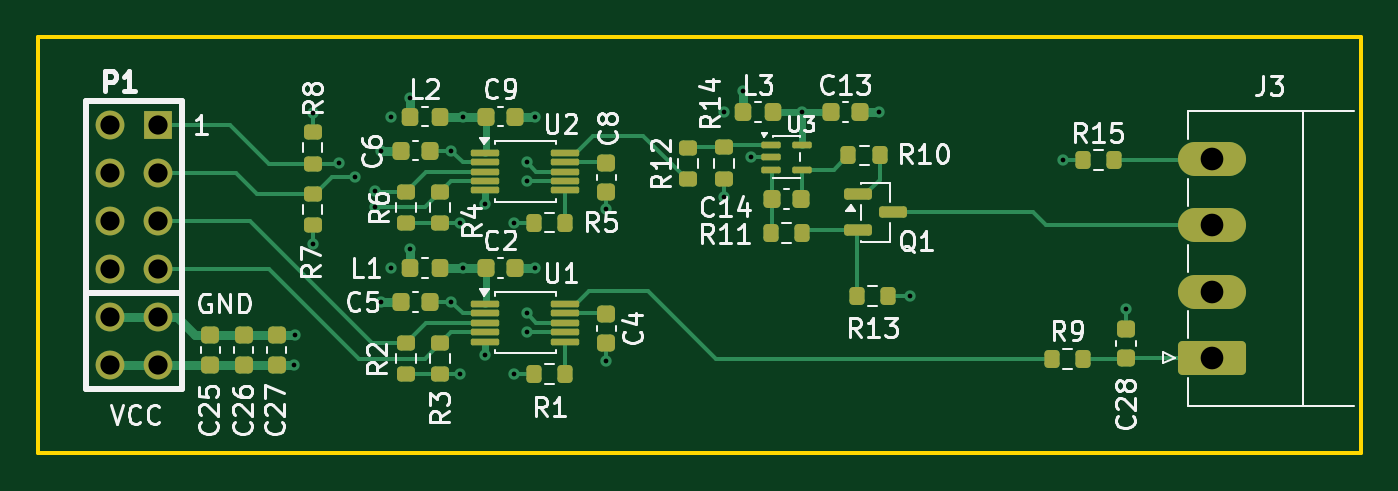
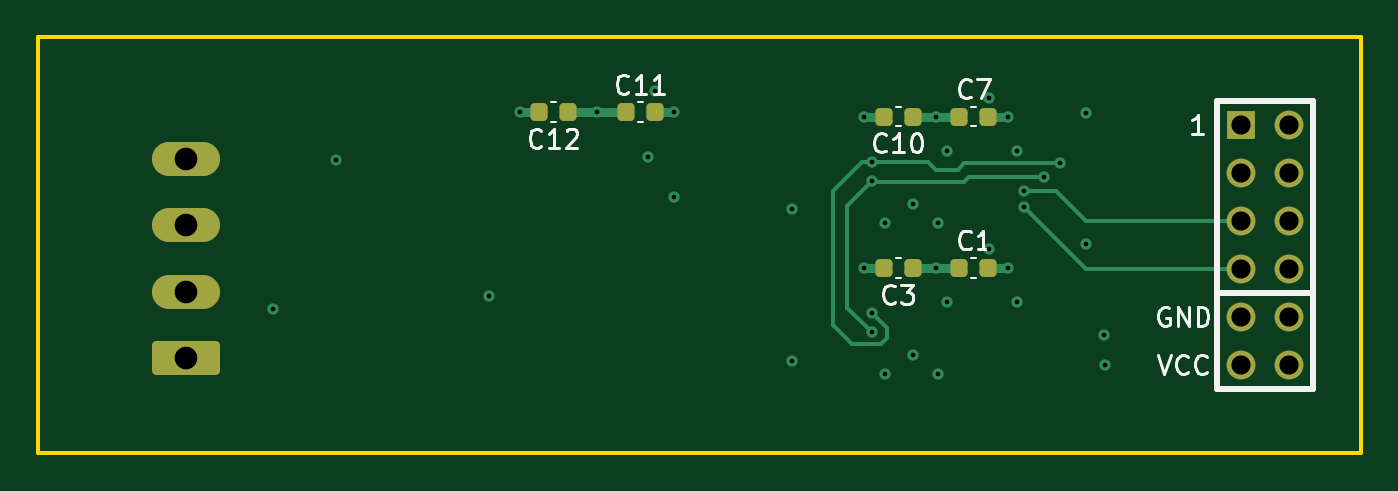
Circuit board: 13 layer files. Board 70.0 x 22.0 mm.
- bottom_copper: DAC_ISINK_PMOD_Board_V1-B_Cu.gbr (6795 bytes)
- bottom_mask: DAC_ISINK_PMOD_Board_V1-B_Mask.gbr (2288 bytes)
- paste: DAC_ISINK_PMOD_Board_V1-B_Paste.gbr (1647 bytes)
- bottom_silk: DAC_ISINK_PMOD_Board_V1-B_Silkscreen.gbr (13082 bytes)
- outline: DAC_ISINK_PMOD_Board_V1-Edge_Cuts.gbr (622 bytes)
- top_copper: DAC_ISINK_PMOD_Board_V1-F_Cu.gbr (18346 bytes)
- top_mask: DAC_ISINK_PMOD_Board_V1-F_Mask.gbr (5775 bytes)
- paste: DAC_ISINK_PMOD_Board_V1-F_Paste.gbr (5134 bytes)
- top_silk: DAC_ISINK_PMOD_Board_V1-F_Silkscreen.gbr (58599 bytes)
- inner_copper: DAC_ISINK_PMOD_Board_V1-In1_Cu.gbr (56625 bytes)
- inner_copper: DAC_ISINK_PMOD_Board_V1-In2_Cu.gbr (63287 bytes)
- drill: DAC_ISINK_PMOD_Board_V1-NPTH.drl (264 bytes)
- drill: DAC_ISINK_PMOD_Board_V1-PTH.drl (1281 bytes)

=== bottom_copper: DAC_ISINK_PMOD_Board_V1-B_Cu.gbr (6795 bytes, source omitted) ===
=== bottom_mask: DAC_ISINK_PMOD_Board_V1-B_Mask.gbr (2288 bytes, source withheld) ===
=== paste: DAC_ISINK_PMOD_Board_V1-B_Paste.gbr (1647 bytes, source withheld) ===
=== bottom_silk: DAC_ISINK_PMOD_Board_V1-B_Silkscreen.gbr (13082 bytes, source omitted) ===
=== outline: DAC_ISINK_PMOD_Board_V1-Edge_Cuts.gbr ===
%TF.GenerationSoftware,KiCad,Pcbnew,10.0.6*%
%TF.CreationDate,2026-10-19T15:57:57+01:00*%
%TF.ProjectId,DAC_ISINK_PMOD_Board_V1,4441435f-4953-4494-9e4b-5f504d4f445f,rev?*%
%TF.SameCoordinates,Original*%
%TF.FileFunction,Profile,NP*%
%FSLAX46Y46*%
G04 Gerber Fmt 4.6, Leading zero omitted, Abs format (unit mm)*
G04 Created by KiCad (PCBNEW 10.0.6) date 2026-10-19 15:57:57*
%MOMM*%
%LPD*%
G01*
G04 APERTURE LIST*
%TA.AperFunction,Profile*%
%ADD10C,0.200000*%
%TD*%
G04 APERTURE END LIST*
D10*
X94920000Y-89000000D02*
X164920000Y-89000000D01*
X164920000Y-111000000D01*
X94920000Y-111000000D01*
X94920000Y-89000000D01*
M02*

=== top_copper: DAC_ISINK_PMOD_Board_V1-F_Cu.gbr (18346 bytes, source omitted) ===
=== top_mask: DAC_ISINK_PMOD_Board_V1-F_Mask.gbr ===
%TF.GenerationSoftware,KiCad,Pcbnew,10.0.6*%
%TF.CreationDate,2026-10-19T15:57:57+01:00*%
%TF.ProjectId,DAC_ISINK_PMOD_Board_V1,4441435f-4953-4494-9e4b-5f504d4f445f,rev?*%
%TF.SameCoordinates,Original*%
%TF.FileFunction,Soldermask,Top*%
%TF.FilePolarity,Negative*%
%FSLAX46Y46*%
G04 Gerber Fmt 4.6, Leading zero omitted, Abs format (unit mm)*
G04 Created by KiCad (PCBNEW 10.0.6) date 2026-10-19 15:57:57*
%MOMM*%
%LPD*%
G01*
G04 APERTURE LIST*
G04 Aperture macros list*
%AMRoundRect*
0 Rectangle with rounded corners*
0 $1 Rounding radius*
0 $2 $3 $4 $5 $6 $7 $8 $9 X,Y pos of 4 corners*
0 Add a 4 corners polygon primitive as box body*
4,1,4,$2,$3,$4,$5,$6,$7,$8,$9,$2,$3,0*
0 Add four circle primitives for the rounded corners*
1,1,$1+$1,$2,$3*
1,1,$1+$1,$4,$5*
1,1,$1+$1,$6,$7*
1,1,$1+$1,$8,$9*
0 Add four rect primitives between the rounded corners*
20,1,$1+$1,$2,$3,$4,$5,0*
20,1,$1+$1,$4,$5,$6,$7,0*
20,1,$1+$1,$6,$7,$8,$9,0*
20,1,$1+$1,$8,$9,$2,$3,0*%
G04 Aperture macros list end*
%ADD10RoundRect,0.225000X0.225000X0.250000X-0.225000X0.250000X-0.225000X-0.250000X0.225000X-0.250000X0*%
%ADD11RoundRect,0.250000X1.550000X-0.650000X1.550000X0.650000X-1.550000X0.650000X-1.550000X-0.650000X0*%
%ADD12O,3.600000X1.800000*%
%ADD13RoundRect,0.225000X-0.250000X0.225000X-0.250000X-0.225000X0.250000X-0.225000X0.250000X0.225000X0*%
%ADD14RoundRect,0.200000X-0.275000X0.200000X-0.275000X-0.200000X0.275000X-0.200000X0.275000X0.200000X0*%
%ADD15RoundRect,0.200000X0.275000X-0.200000X0.275000X0.200000X-0.275000X0.200000X-0.275000X-0.200000X0*%
%ADD16RoundRect,0.218750X-0.218750X-0.256250X0.218750X-0.256250X0.218750X0.256250X-0.218750X0.256250X0*%
%ADD17RoundRect,0.150000X-0.587500X-0.150000X0.587500X-0.150000X0.587500X0.150000X-0.587500X0.150000X0*%
%ADD18RoundRect,0.200000X-0.200000X-0.275000X0.200000X-0.275000X0.200000X0.275000X-0.200000X0.275000X0*%
%ADD19RoundRect,0.225000X0.250000X-0.225000X0.250000X0.225000X-0.250000X0.225000X-0.250000X-0.225000X0*%
%ADD20RoundRect,0.087500X-0.662500X-0.087500X0.662500X-0.087500X0.662500X0.087500X-0.662500X0.087500X0*%
%ADD21RoundRect,0.225000X-0.225000X-0.250000X0.225000X-0.250000X0.225000X0.250000X-0.225000X0.250000X0*%
%ADD22R,1.524000X1.524000*%
%ADD23C,1.524000*%
%ADD24RoundRect,0.087500X-0.425000X-0.087500X0.425000X-0.087500X0.425000X0.087500X-0.425000X0.087500X0*%
G04 APERTURE END LIST*
D10*
%TO.C,C6*%
X115675000Y-95000000D03*
X114125000Y-95000000D03*
%TD*%
D11*
%TO.C,J3*%
X157067500Y-105950000D03*
D12*
X157067500Y-102450000D03*
X157067500Y-98950000D03*
X157067500Y-95450000D03*
%TD*%
D13*
%TO.C,C4*%
X125000000Y-103625000D03*
X125000000Y-105175000D03*
%TD*%
D14*
%TO.C,R14*%
X131237500Y-94825000D03*
X131237500Y-96475000D03*
%TD*%
D15*
%TO.C,R7*%
X109450000Y-98950000D03*
X109450000Y-97300000D03*
%TD*%
D16*
%TO.C,L3*%
X132250000Y-92950000D03*
X133825000Y-92950000D03*
%TD*%
D10*
%TO.C,C14*%
X135312500Y-97550000D03*
X133762500Y-97550000D03*
%TD*%
D17*
%TO.C,Q1*%
X138300000Y-97300000D03*
X138300000Y-99200000D03*
X140175000Y-98250000D03*
%TD*%
D18*
%TO.C,R5*%
X121175000Y-98800000D03*
X122825000Y-98800000D03*
%TD*%
%TO.C,R15*%
X150200000Y-95500000D03*
X151850000Y-95500000D03*
%TD*%
%TO.C,R1*%
X121175000Y-106800000D03*
X122825000Y-106800000D03*
%TD*%
%TO.C,R9*%
X148575000Y-106000000D03*
X150225000Y-106000000D03*
%TD*%
D13*
%TO.C,C8*%
X125000000Y-95625000D03*
X125000000Y-97175000D03*
%TD*%
D19*
%TO.C,C25*%
X104050000Y-106325000D03*
X104050000Y-104775000D03*
%TD*%
D16*
%TO.C,L2*%
X114612500Y-93200000D03*
X116187500Y-93200000D03*
%TD*%
%TO.C,L1*%
X114612500Y-101200000D03*
X116187500Y-101200000D03*
%TD*%
D14*
%TO.C,R8*%
X109450000Y-94025000D03*
X109450000Y-95675000D03*
%TD*%
D20*
%TO.C,U1*%
X118600000Y-103100000D03*
X118600000Y-103600000D03*
X118600000Y-104100000D03*
X118600000Y-104600000D03*
X118600000Y-105100000D03*
X122800000Y-105100000D03*
X122800000Y-104600000D03*
X122800000Y-104100000D03*
X122800000Y-103600000D03*
X122800000Y-103100000D03*
%TD*%
D15*
%TO.C,R6*%
X114400000Y-98825000D03*
X114400000Y-97175000D03*
%TD*%
%TO.C,R2*%
X114400000Y-106825000D03*
X114400000Y-105175000D03*
%TD*%
D21*
%TO.C,C2*%
X118625000Y-101200000D03*
X120175000Y-101200000D03*
%TD*%
D15*
%TO.C,R3*%
X116210000Y-106825000D03*
X116210000Y-105175000D03*
%TD*%
D18*
%TO.C,R13*%
X138275000Y-102700000D03*
X139925000Y-102700000D03*
%TD*%
D15*
%TO.C,R12*%
X129337500Y-96500000D03*
X129337500Y-94850000D03*
%TD*%
D18*
%TO.C,R11*%
X133712500Y-99350000D03*
X135362500Y-99350000D03*
%TD*%
D21*
%TO.C,C9*%
X118625000Y-93200000D03*
X120175000Y-93200000D03*
%TD*%
D18*
%TO.C,R10*%
X137812500Y-95250000D03*
X139462500Y-95250000D03*
%TD*%
D20*
%TO.C,U2*%
X118600000Y-95100000D03*
X118600000Y-95600000D03*
X118600000Y-96100000D03*
X118600000Y-96600000D03*
X118600000Y-97100000D03*
X122800000Y-97100000D03*
X122800000Y-96600000D03*
X122800000Y-96100000D03*
X122800000Y-95600000D03*
X122800000Y-95100000D03*
%TD*%
D15*
%TO.C,R4*%
X116210000Y-98825000D03*
X116210000Y-97175000D03*
%TD*%
D10*
%TO.C,C5*%
X115675000Y-103000000D03*
X114125000Y-103000000D03*
%TD*%
D22*
%TO.C,P1*%
X101270000Y-93650000D03*
D23*
X101270000Y-96190000D03*
X101270000Y-98730000D03*
X101270000Y-101270000D03*
X101270000Y-103810000D03*
X101270000Y-106350000D03*
X98730000Y-93650000D03*
X98730000Y-96190000D03*
X98730000Y-98730000D03*
X98730000Y-101270000D03*
X98730000Y-103810000D03*
X98730000Y-106350000D03*
%TD*%
D21*
%TO.C,C13*%
X136862500Y-92950000D03*
X138412500Y-92950000D03*
%TD*%
D19*
%TO.C,C27*%
X107550000Y-106325000D03*
X107550000Y-104775000D03*
%TD*%
D24*
%TO.C,U3*%
X133700000Y-94700000D03*
X133700000Y-95350000D03*
X133700000Y-96000000D03*
X135375000Y-96000000D03*
X135375000Y-94700000D03*
%TD*%
D19*
%TO.C,C26*%
X105800000Y-106325000D03*
X105800000Y-104775000D03*
%TD*%
%TO.C,C28*%
X152500000Y-105975000D03*
X152500000Y-104425000D03*
%TD*%
M02*

=== paste: DAC_ISINK_PMOD_Board_V1-F_Paste.gbr ===
%TF.GenerationSoftware,KiCad,Pcbnew,10.0.6*%
%TF.CreationDate,2026-10-19T15:57:57+01:00*%
%TF.ProjectId,DAC_ISINK_PMOD_Board_V1,4441435f-4953-4494-9e4b-5f504d4f445f,rev?*%
%TF.SameCoordinates,Original*%
%TF.FileFunction,Paste,Top*%
%TF.FilePolarity,Positive*%
%FSLAX46Y46*%
G04 Gerber Fmt 4.6, Leading zero omitted, Abs format (unit mm)*
G04 Created by KiCad (PCBNEW 10.0.6) date 2026-10-19 15:57:57*
%MOMM*%
%LPD*%
G01*
G04 APERTURE LIST*
G04 Aperture macros list*
%AMRoundRect*
0 Rectangle with rounded corners*
0 $1 Rounding radius*
0 $2 $3 $4 $5 $6 $7 $8 $9 X,Y pos of 4 corners*
0 Add a 4 corners polygon primitive as box body*
4,1,4,$2,$3,$4,$5,$6,$7,$8,$9,$2,$3,0*
0 Add four circle primitives for the rounded corners*
1,1,$1+$1,$2,$3*
1,1,$1+$1,$4,$5*
1,1,$1+$1,$6,$7*
1,1,$1+$1,$8,$9*
0 Add four rect primitives between the rounded corners*
20,1,$1+$1,$2,$3,$4,$5,0*
20,1,$1+$1,$4,$5,$6,$7,0*
20,1,$1+$1,$6,$7,$8,$9,0*
20,1,$1+$1,$8,$9,$2,$3,0*%
G04 Aperture macros list end*
%ADD10RoundRect,0.225000X0.225000X0.250000X-0.225000X0.250000X-0.225000X-0.250000X0.225000X-0.250000X0*%
%ADD11RoundRect,0.225000X-0.250000X0.225000X-0.250000X-0.225000X0.250000X-0.225000X0.250000X0.225000X0*%
%ADD12RoundRect,0.200000X-0.275000X0.200000X-0.275000X-0.200000X0.275000X-0.200000X0.275000X0.200000X0*%
%ADD13RoundRect,0.200000X0.275000X-0.200000X0.275000X0.200000X-0.275000X0.200000X-0.275000X-0.200000X0*%
%ADD14RoundRect,0.218750X-0.218750X-0.256250X0.218750X-0.256250X0.218750X0.256250X-0.218750X0.256250X0*%
%ADD15RoundRect,0.150000X-0.587500X-0.150000X0.587500X-0.150000X0.587500X0.150000X-0.587500X0.150000X0*%
%ADD16RoundRect,0.200000X-0.200000X-0.275000X0.200000X-0.275000X0.200000X0.275000X-0.200000X0.275000X0*%
%ADD17RoundRect,0.225000X0.250000X-0.225000X0.250000X0.225000X-0.250000X0.225000X-0.250000X-0.225000X0*%
%ADD18RoundRect,0.087500X-0.662500X-0.087500X0.662500X-0.087500X0.662500X0.087500X-0.662500X0.087500X0*%
%ADD19RoundRect,0.225000X-0.225000X-0.250000X0.225000X-0.250000X0.225000X0.250000X-0.225000X0.250000X0*%
%ADD20RoundRect,0.087500X-0.425000X-0.087500X0.425000X-0.087500X0.425000X0.087500X-0.425000X0.087500X0*%
G04 APERTURE END LIST*
D10*
%TO.C,C6*%
X115675000Y-95000000D03*
X114125000Y-95000000D03*
%TD*%
D11*
%TO.C,C4*%
X125000000Y-103625000D03*
X125000000Y-105175000D03*
%TD*%
D12*
%TO.C,R14*%
X131237500Y-94825000D03*
X131237500Y-96475000D03*
%TD*%
D13*
%TO.C,R7*%
X109450000Y-98950000D03*
X109450000Y-97300000D03*
%TD*%
D14*
%TO.C,L3*%
X132250000Y-92950000D03*
X133825000Y-92950000D03*
%TD*%
D10*
%TO.C,C14*%
X135312500Y-97550000D03*
X133762500Y-97550000D03*
%TD*%
D15*
%TO.C,Q1*%
X138300000Y-97300000D03*
X138300000Y-99200000D03*
X140175000Y-98250000D03*
%TD*%
D16*
%TO.C,R5*%
X121175000Y-98800000D03*
X122825000Y-98800000D03*
%TD*%
%TO.C,R15*%
X150200000Y-95500000D03*
X151850000Y-95500000D03*
%TD*%
%TO.C,R1*%
X121175000Y-106800000D03*
X122825000Y-106800000D03*
%TD*%
%TO.C,R9*%
X148575000Y-106000000D03*
X150225000Y-106000000D03*
%TD*%
D11*
%TO.C,C8*%
X125000000Y-95625000D03*
X125000000Y-97175000D03*
%TD*%
D17*
%TO.C,C25*%
X104050000Y-106325000D03*
X104050000Y-104775000D03*
%TD*%
D14*
%TO.C,L2*%
X114612500Y-93200000D03*
X116187500Y-93200000D03*
%TD*%
%TO.C,L1*%
X114612500Y-101200000D03*
X116187500Y-101200000D03*
%TD*%
D12*
%TO.C,R8*%
X109450000Y-94025000D03*
X109450000Y-95675000D03*
%TD*%
D18*
%TO.C,U1*%
X118600000Y-103100000D03*
X118600000Y-103600000D03*
X118600000Y-104100000D03*
X118600000Y-104600000D03*
X118600000Y-105100000D03*
X122800000Y-105100000D03*
X122800000Y-104600000D03*
X122800000Y-104100000D03*
X122800000Y-103600000D03*
X122800000Y-103100000D03*
%TD*%
D13*
%TO.C,R6*%
X114400000Y-98825000D03*
X114400000Y-97175000D03*
%TD*%
%TO.C,R2*%
X114400000Y-106825000D03*
X114400000Y-105175000D03*
%TD*%
D19*
%TO.C,C2*%
X118625000Y-101200000D03*
X120175000Y-101200000D03*
%TD*%
D13*
%TO.C,R3*%
X116210000Y-106825000D03*
X116210000Y-105175000D03*
%TD*%
D16*
%TO.C,R13*%
X138275000Y-102700000D03*
X139925000Y-102700000D03*
%TD*%
D13*
%TO.C,R12*%
X129337500Y-96500000D03*
X129337500Y-94850000D03*
%TD*%
D16*
%TO.C,R11*%
X133712500Y-99350000D03*
X135362500Y-99350000D03*
%TD*%
D19*
%TO.C,C9*%
X118625000Y-93200000D03*
X120175000Y-93200000D03*
%TD*%
D16*
%TO.C,R10*%
X137812500Y-95250000D03*
X139462500Y-95250000D03*
%TD*%
D18*
%TO.C,U2*%
X118600000Y-95100000D03*
X118600000Y-95600000D03*
X118600000Y-96100000D03*
X118600000Y-96600000D03*
X118600000Y-97100000D03*
X122800000Y-97100000D03*
X122800000Y-96600000D03*
X122800000Y-96100000D03*
X122800000Y-95600000D03*
X122800000Y-95100000D03*
%TD*%
D13*
%TO.C,R4*%
X116210000Y-98825000D03*
X116210000Y-97175000D03*
%TD*%
D10*
%TO.C,C5*%
X115675000Y-103000000D03*
X114125000Y-103000000D03*
%TD*%
D19*
%TO.C,C13*%
X136862500Y-92950000D03*
X138412500Y-92950000D03*
%TD*%
D17*
%TO.C,C27*%
X107550000Y-106325000D03*
X107550000Y-104775000D03*
%TD*%
D20*
%TO.C,U3*%
X133700000Y-94700000D03*
X133700000Y-95350000D03*
X133700000Y-96000000D03*
X135375000Y-96000000D03*
X135375000Y-94700000D03*
%TD*%
D17*
%TO.C,C26*%
X105800000Y-106325000D03*
X105800000Y-104775000D03*
%TD*%
%TO.C,C28*%
X152500000Y-105975000D03*
X152500000Y-104425000D03*
%TD*%
M02*

=== top_silk: DAC_ISINK_PMOD_Board_V1-F_Silkscreen.gbr (58599 bytes, source omitted) ===
=== inner_copper: DAC_ISINK_PMOD_Board_V1-In1_Cu.gbr (56625 bytes, source omitted) ===
=== inner_copper: DAC_ISINK_PMOD_Board_V1-In2_Cu.gbr (63287 bytes, source omitted) ===
=== drill: DAC_ISINK_PMOD_Board_V1-NPTH.drl ===
M48
; DRILL file KiCad 10.0.6 date 2026-10-19T15:58:02
; FORMAT={-:-/ absolute / metric / decimal}
; #@! TF.CreationDate,2026-10-19T15:58:02+01:00
; #@! TF.GenerationSoftware,Kicad,Pcbnew,10.0.6
; #@! TF.FileFunction,NonPlated,1,4,NPTH
FMAT,2
METRIC
%
G90
G05
M30

=== drill: DAC_ISINK_PMOD_Board_V1-PTH.drl ===
M48
; DRILL file KiCad 10.0.6 date 2026-10-19T15:58:02
; FORMAT={-:-/ absolute / metric / decimal}
; #@! TF.CreationDate,2026-10-19T15:58:02+01:00
; #@! TF.GenerationSoftware,Kicad,Pcbnew,10.0.6
; #@! TF.FileFunction,Plated,1,4,PTH
FMAT,2
METRIC
; #@! TA.AperFunction,Plated,PTH,ViaDrill
T1C0.250
; #@! TA.AperFunction,Plated,PTH,ComponentDrill
T2C1.016
; #@! TA.AperFunction,Plated,PTH,ComponentDrill
T3C1.200
%
G90
G05
T1
X108.45Y-106.325
X108.5Y-104.775
X109.45Y-93.025
X109.45Y-99.95
X110.85Y-95.65
X111.7Y-96.4
X112.75Y-97.15
X112.75Y-98.0
X113.1Y-95.0
X113.1Y-103.0
X113.6Y-93.2
X113.6Y-101.2
X114.612Y-92.212
X114.612Y-100.212
X116.8Y-95.0
X116.8Y-103.0
X117.275Y-98.825
X117.275Y-106.825
X117.4Y-93.2
X117.4Y-101.2
X118.6Y-97.8
X118.6Y-105.8
X120.1Y-98.8
X120.1Y-106.8
X120.8Y-95.6
X120.8Y-96.6
X120.8Y-103.6
X120.8Y-104.6
X121.2Y-93.2
X121.2Y-101.2
X125.0Y-98.1
X125.0Y-106.1
X131.237Y-92.95
X131.237Y-97.45
X132.25Y-91.862
X132.637Y-95.35
X135.338Y-92.95
X139.438Y-92.95
X141.05Y-102.7
X149.15Y-95.5
X152.5Y-103.35
T2
X98.73Y-93.65
X98.73Y-96.19
X98.73Y-98.73
X98.73Y-101.27
X98.73Y-103.81
X98.73Y-106.35
X101.27Y-93.65
X101.27Y-96.19
X101.27Y-98.73
X101.27Y-101.27
X101.27Y-103.81
X101.27Y-106.35
T3
X157.067Y-95.45
X157.067Y-98.95
X157.067Y-102.45
X157.067Y-105.95
M30
